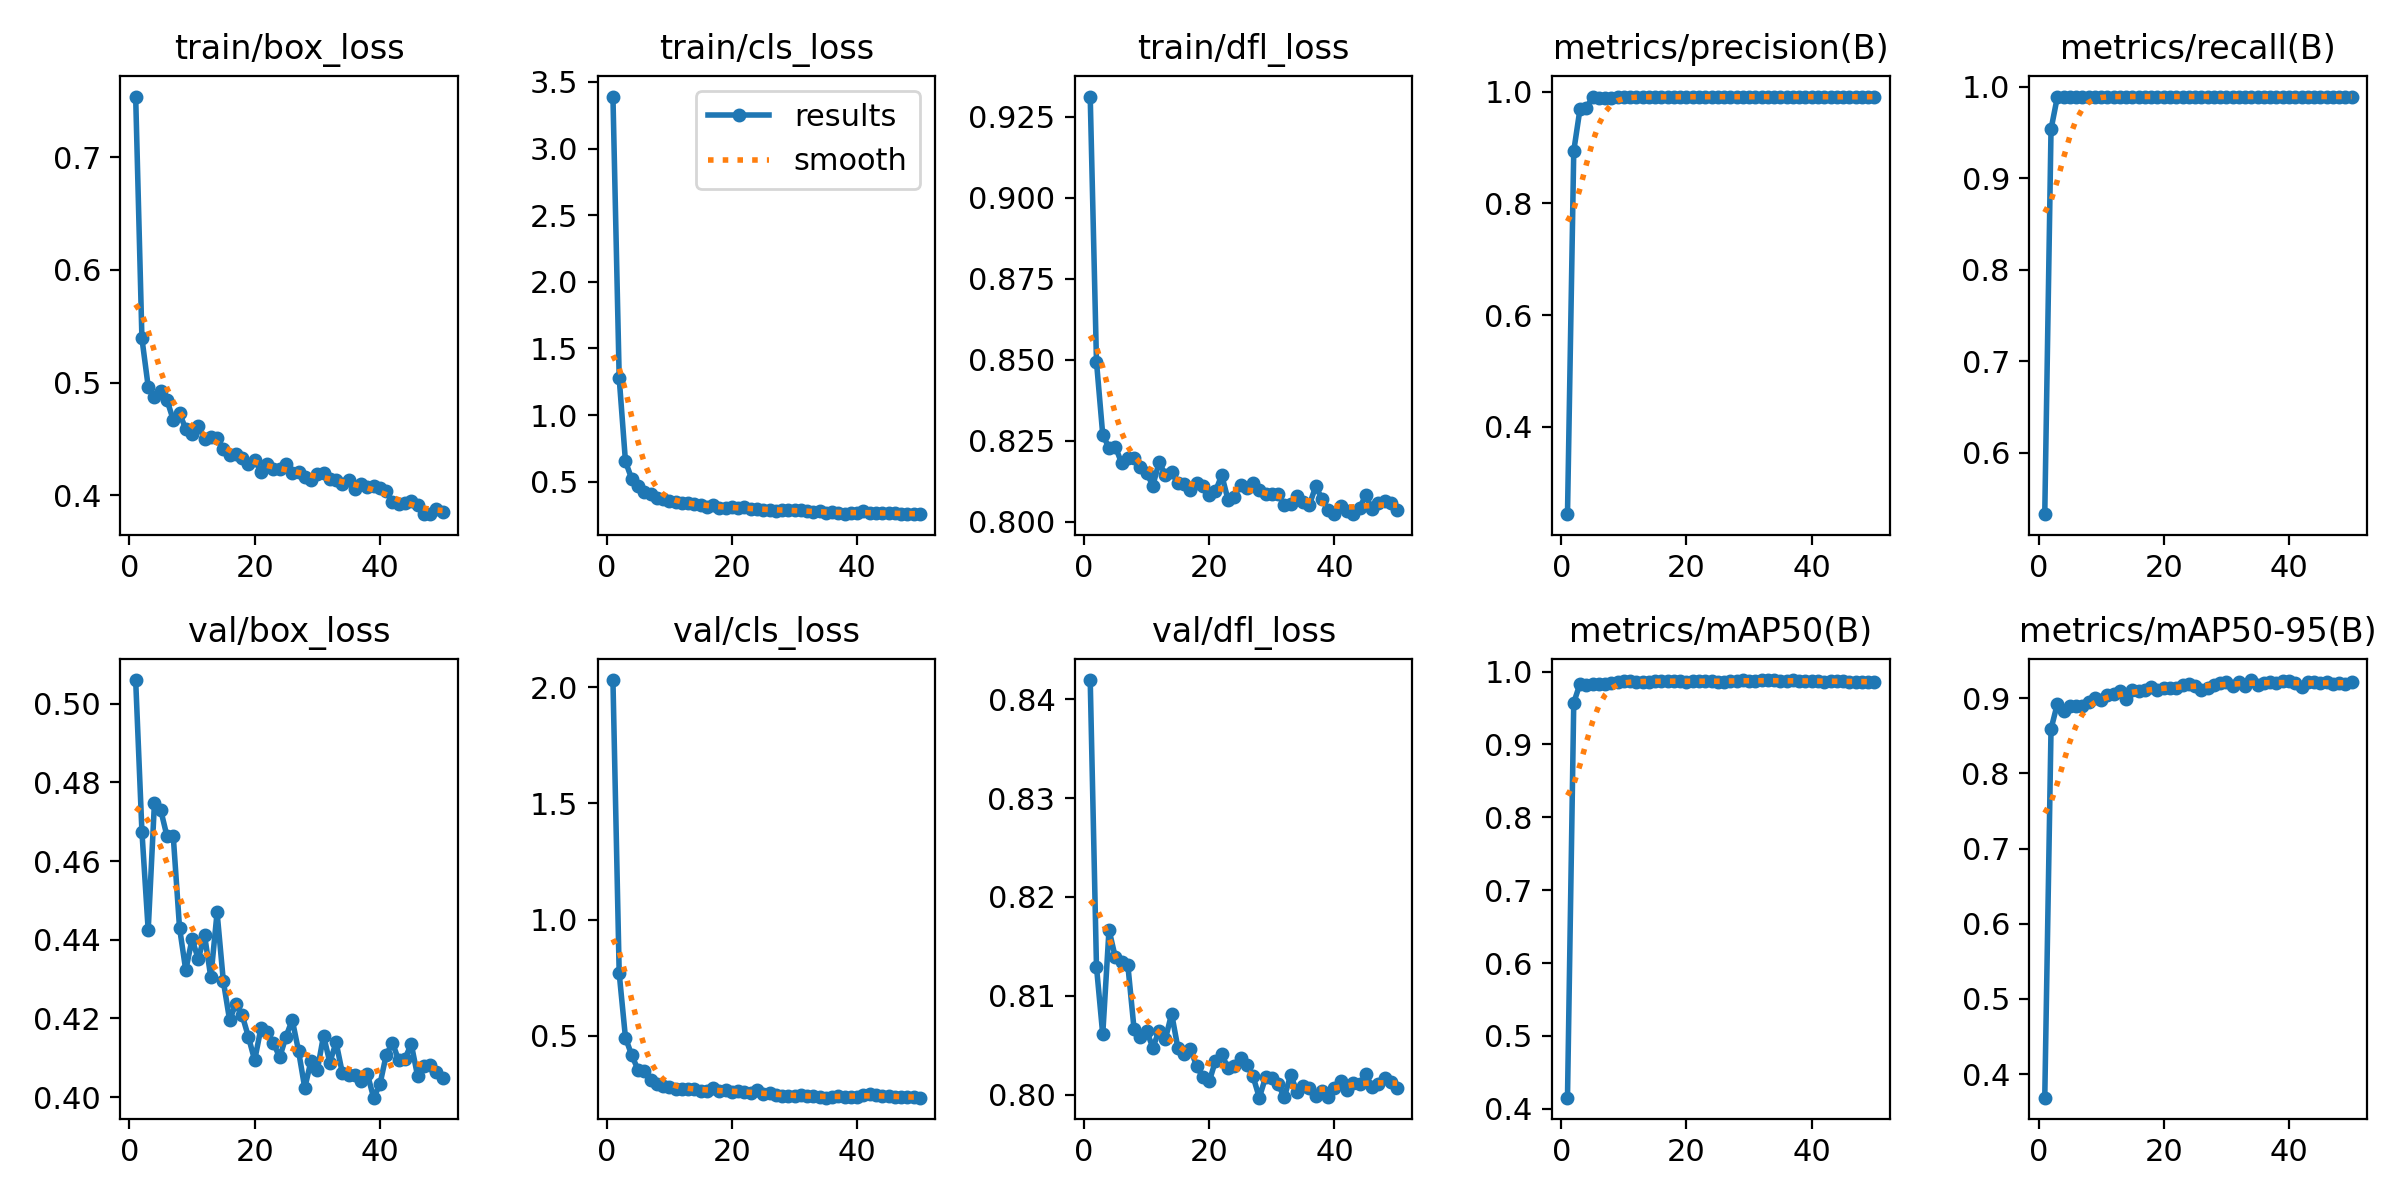

The data file committed next to this chart (first rows):
epoch, time, train/box_loss, train/cls_loss, train/dfl_loss, metrics/precision(B), metrics/recall(B), metrics/mAP50(B), metrics/mAP50-95(B), val/box_loss, val/cls_loss, val/dfl_loss, lr/pg0, lr/pg1, lr/pg2
1, 8.318, 0.7539, 3.39, 0.9312, 0.2436, 0.533, 0.4151, 0.3686, 0.506, 2.03, 0.842, 0.07723, 0.00023, 0.00023
2, 16.33, 0.5392, 1.278, 0.8494, 0.8938, 0.9537, 0.9574, 0.859, 0.4675, 0.7692, 0.8129, 0.05346, 0.0004607, 0.0004607
3, 24.28, 0.4965, 0.6524, 0.8269, 0.9693, 0.9887, 0.9834, 0.8921, 0.4424, 0.4924, 0.8061, 0.02968, 0.0006819, 0.0006819
4, 32.12, 0.487, 0.5212, 0.8229, 0.9712, 0.9894, 0.9819, 0.8824, 0.4749, 0.4172, 0.8167, 0.005894, 0.0008936, 0.0008936
5, 39.96, 0.4925, 0.4681, 0.8233, 0.9899, 0.9894, 0.9828, 0.8896, 0.473, 0.355, 0.8139, 0.0009208, 0.0009208, 0.0009208
6, 47.77, 0.4845, 0.4205, 0.8182, 0.9891, 0.9894, 0.9831, 0.889, 0.4663, 0.3484, 0.8134, 0.000901, 0.000901, 0.000901
7, 55.61, 0.467, 0.4066, 0.8197, 0.9881, 0.9894, 0.9828, 0.8892, 0.4664, 0.3106, 0.8132, 0.0008812, 0.0008812, 0.0008812
8, 63.44, 0.4729, 0.3746, 0.8196, 0.9894, 0.9894, 0.9843, 0.8951, 0.4431, 0.2917, 0.8066, 0.0008614, 0.0008614, 0.0008614
9, 71.35, 0.4588, 0.3698, 0.8169, 0.9899, 0.9894, 0.986, 0.8998, 0.4322, 0.2862, 0.8058, 0.0008416, 0.0008416, 0.0008416
10, 79.21, 0.4544, 0.3576, 0.8151, 0.9903, 0.9894, 0.9872, 0.8975, 0.4402, 0.2799, 0.8065, 0.0008218, 0.0008218, 0.0008218
11, 87.04, 0.4617, 0.3512, 0.8112, 0.9912, 0.9894, 0.9871, 0.9043, 0.4351, 0.2736, 0.8047, 0.000802, 0.000802, 0.000802
12, 94.9, 0.4504, 0.3425, 0.8184, 0.9905, 0.9894, 0.9864, 0.9049, 0.4411, 0.274, 0.8065, 0.0007822, 0.0007822, 0.0007822
13, 102.8, 0.4518, 0.3419, 0.8145, 0.9907, 0.9894, 0.986, 0.9094, 0.4304, 0.2713, 0.8056, 0.0007624, 0.0007624, 0.0007624
14, 110.7, 0.4507, 0.3297, 0.8153, 0.99, 0.9894, 0.986, 0.8991, 0.4469, 0.2728, 0.8082, 0.0007426, 0.0007426, 0.0007426
15, 118.6, 0.4415, 0.3246, 0.8121, 0.9912, 0.9894, 0.9872, 0.911, 0.4294, 0.2654, 0.8047, 0.0007228, 0.0007228, 0.0007228
16, 126.4, 0.4361, 0.3105, 0.8116, 0.9909, 0.9894, 0.9877, 0.9102, 0.4195, 0.2619, 0.8041, 0.000703, 0.000703, 0.000703
17, 134.3, 0.4365, 0.3269, 0.8099, 0.9907, 0.9894, 0.9871, 0.9103, 0.4237, 0.2779, 0.8046, 0.0006832, 0.0006832, 0.0006832
18, 142.1, 0.4328, 0.3038, 0.8121, 0.991, 0.9894, 0.9869, 0.9142, 0.4208, 0.2621, 0.8029, 0.0006634, 0.0006634, 0.0006634
19, 150.1, 0.4281, 0.302, 0.811, 0.9905, 0.9894, 0.9869, 0.9103, 0.4153, 0.2659, 0.8017, 0.0006436, 0.0006436, 0.0006436
20, 158, 0.4317, 0.3077, 0.8082, 0.9904, 0.9894, 0.9863, 0.9138, 0.4093, 0.2579, 0.8013, 0.0006238, 0.0006238, 0.0006238
21, 165.8, 0.4211, 0.3027, 0.8095, 0.9911, 0.9894, 0.9868, 0.914, 0.4175, 0.2623, 0.8034, 0.000604, 0.000604, 0.000604
22, 173.7, 0.4282, 0.3115, 0.8144, 0.9912, 0.9894, 0.987, 0.9132, 0.4166, 0.2572, 0.8041, 0.0005842, 0.0005842, 0.0005842
23, 181.5, 0.4237, 0.2963, 0.8069, 0.9912, 0.9894, 0.9866, 0.9174, 0.4137, 0.2554, 0.8026, 0.0005644, 0.0005644, 0.0005644
24, 189.5, 0.4237, 0.2979, 0.8078, 0.9909, 0.9894, 0.9875, 0.9194, 0.4101, 0.2669, 0.8029, 0.0005446, 0.0005446, 0.0005446
25, 197.3, 0.428, 0.2917, 0.8115, 0.9912, 0.9894, 0.986, 0.9165, 0.4153, 0.2498, 0.8037, 0.0005248, 0.0005248, 0.0005248
26, 205.2, 0.42, 0.2877, 0.8105, 0.9908, 0.9894, 0.9863, 0.9114, 0.4196, 0.2543, 0.803, 0.000505, 0.000505, 0.000505
27, 213, 0.4207, 0.2839, 0.8122, 0.9912, 0.9894, 0.9869, 0.9134, 0.4118, 0.2457, 0.8018, 0.0004852, 0.0004852, 0.0004852
28, 220.9, 0.4163, 0.2881, 0.8097, 0.9908, 0.9894, 0.9875, 0.9173, 0.4023, 0.2435, 0.7997, 0.0004654, 0.0004654, 0.0004654
29, 228.7, 0.4135, 0.288, 0.8085, 0.9909, 0.9894, 0.9883, 0.9203, 0.4092, 0.2422, 0.8017, 0.0004456, 0.0004456, 0.0004456
30, 236.7, 0.4188, 0.2867, 0.8086, 0.9912, 0.9894, 0.9873, 0.922, 0.4068, 0.2433, 0.8017, 0.0004258, 0.0004258, 0.0004258
31, 244.5, 0.4196, 0.2849, 0.8086, 0.9909, 0.9894, 0.9877, 0.9159, 0.4156, 0.2454, 0.801, 0.000406, 0.000406, 0.000406
32, 252.4, 0.4147, 0.2788, 0.8052, 0.9911, 0.9894, 0.988, 0.9213, 0.4088, 0.2417, 0.7997, 0.0003862, 0.0003862, 0.0003862
33, 260.2, 0.4132, 0.2731, 0.8055, 0.9911, 0.9894, 0.9879, 0.9156, 0.4139, 0.2413, 0.802, 0.0003664, 0.0003664, 0.0003664
34, 268, 0.4099, 0.2788, 0.8079, 0.9905, 0.9894, 0.9885, 0.9241, 0.4061, 0.239, 0.8003, 0.0003466, 0.0003466, 0.0003466
35, 275.9, 0.4132, 0.269, 0.8062, 0.9911, 0.9894, 0.9866, 0.9177, 0.4055, 0.2349, 0.8009, 0.0003268, 0.0003268, 0.0003268
36, 283.7, 0.4055, 0.2727, 0.8053, 0.991, 0.9894, 0.9868, 0.9205, 0.4056, 0.2384, 0.8007, 0.000307, 0.000307, 0.000307
37, 291.5, 0.4101, 0.2634, 0.8109, 0.9911, 0.9894, 0.9882, 0.9221, 0.4041, 0.2404, 0.7998, 0.0002872, 0.0002872, 0.0002872
38, 299.3, 0.4071, 0.2614, 0.8072, 0.9913, 0.9894, 0.9872, 0.9207, 0.4058, 0.2394, 0.8003, 0.0002674, 0.0002674, 0.0002674
39, 307.1, 0.4081, 0.2677, 0.8037, 0.991, 0.9894, 0.9874, 0.9228, 0.3998, 0.2395, 0.7997, 0.0002476, 0.0002476, 0.0002476
40, 315, 0.4061, 0.2684, 0.8024, 0.9911, 0.9894, 0.9874, 0.9222, 0.4032, 0.2386, 0.8007, 0.0002278, 0.0002278, 0.0002278
41, 323, 0.4036, 0.2799, 0.8049, 0.9909, 0.9894, 0.987, 0.9203, 0.4107, 0.2462, 0.8014, 0.000208, 0.000208, 0.000208
42, 330.8, 0.394, 0.2684, 0.8035, 0.991, 0.9894, 0.9863, 0.9148, 0.4138, 0.2493, 0.8005, 0.0001882, 0.0001882, 0.0001882
43, 338.7, 0.3924, 0.2667, 0.8025, 0.9908, 0.9894, 0.9868, 0.9213, 0.4093, 0.2466, 0.8012, 0.0001684, 0.0001684, 0.0001684
44, 346.8, 0.393, 0.2645, 0.8043, 0.9909, 0.9894, 0.9869, 0.9217, 0.4097, 0.2409, 0.801, 0.0001486, 0.0001486, 0.0001486
45, 354.6, 0.3947, 0.2646, 0.8082, 0.9909, 0.9894, 0.9872, 0.9198, 0.4135, 0.2431, 0.8021, 0.0001288, 0.0001288, 0.0001288
46, 362.3, 0.3911, 0.2677, 0.8041, 0.9905, 0.9894, 0.9865, 0.9212, 0.4055, 0.2387, 0.8007, 0.000109, 0.000109, 0.000109
47, 370.1, 0.3833, 0.2592, 0.8059, 0.991, 0.9894, 0.9863, 0.919, 0.4078, 0.2373, 0.8011, 8.92e-05, 8.92e-05, 8.92e-05
48, 377.8, 0.3837, 0.2598, 0.8063, 0.9909, 0.9894, 0.9863, 0.9208, 0.4081, 0.2371, 0.8017, 6.94e-05, 6.94e-05, 6.94e-05
49, 385.5, 0.3876, 0.259, 0.8057, 0.9909, 0.9894, 0.9859, 0.9192, 0.4064, 0.2354, 0.8013, 4.96e-05, 4.96e-05, 4.96e-05
50, 393.4, 0.385, 0.2569, 0.8036, 0.9911, 0.9894, 0.9862, 0.9219, 0.4048, 0.2346, 0.8007, 2.98e-05, 2.98e-05, 2.98e-05
